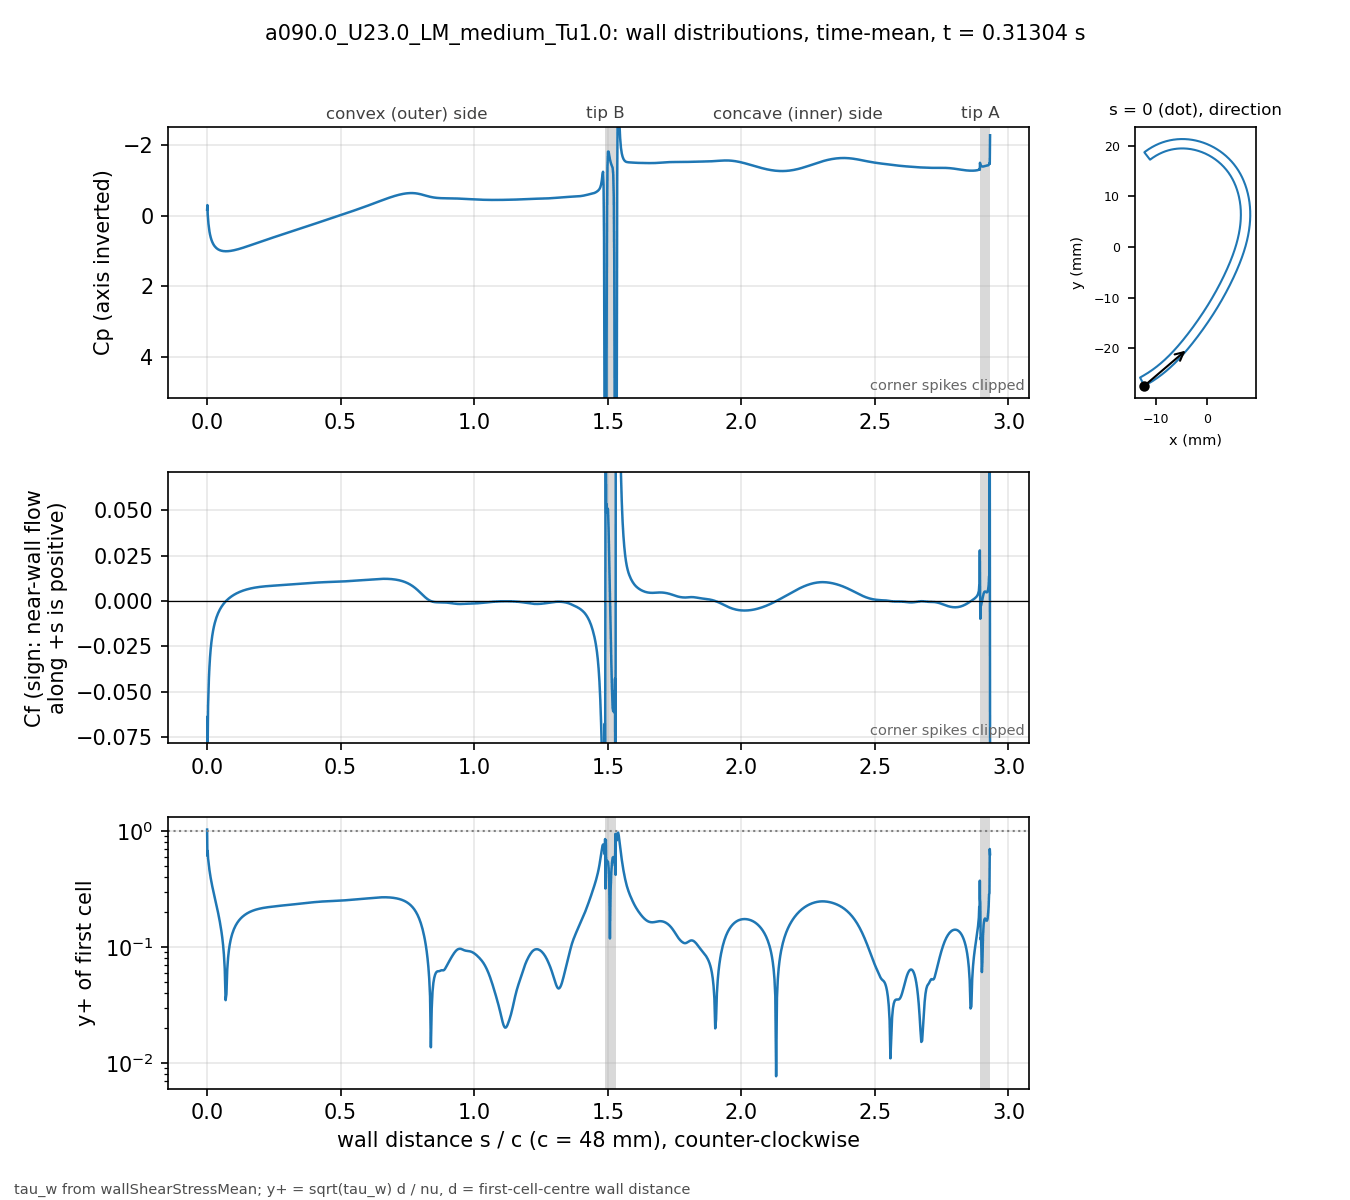

The file beside this chart, header and first rows:
# a090.0_U23.0_LM_medium_Tu1.0 t=0.31304…, p_inf=0; Cf signed by near-wall flow dir…
patch, s_over_c, x_m, y_m, Cp, Cf, yplus, d_first_m
blade, 0.000000, -0.01234, -0.02743, -0.1728, -0.2131, 1.026, 2.0713e-06
blade, 0.001059, -0.0123, -0.02741, -0.3052, -0.06372, 0.6093, 2.2499e-06
blade, 0.002253, -0.01225, -0.02738, -0.03718, -0.07736, 0.6714, 2.2501e-06
blade, 0.003600, -0.01219, -0.02735, 0.09649, -0.05778, 0.5803, 2.2503e-06
blade, 0.005118, -0.01213, -0.02732, 0.2317, -0.05017, 0.5407, 2.2499e-06
blade, 0.006829, -0.01205, -0.02728, 0.3438, -0.04226, 0.4962, 2.25e-06
blade, 0.008759, -0.01197, -0.02723, 0.4438, -0.03619, 0.4592, 2.2501e-06
blade, 0.01094, -0.01188, -0.02718, 0.532, -0.03094, 0.4246, 2.25e-06
blade, 0.01339, -0.01178, -0.02713, 0.6108, -0.02645, 0.3926, 2.2501e-06
blade, 0.01615, -0.01166, -0.02706, 0.6812, -0.02253, 0.3623, 2.2498e-06
blade, 0.01918, -0.01154, -0.02699, 0.7421, -0.01916, 0.334, 2.2495e-06
blade, 0.0223, -0.01141, -0.02691, 0.7923, -0.01638, 0.3089, 2.2499e-06
blade, 0.02543, -0.01128, -0.02684, 0.8332, -0.01408, 0.2864, 2.2499e-06
blade, 0.02855, -0.01115, -0.02676, 0.8667, -0.01215, 0.266, 2.2499e-06
blade, 0.03168, -0.01102, -0.02668, 0.8944, -0.01049, 0.2472, 2.2502e-06
blade, 0.0348, -0.01089, -0.0266, 0.9174, -0.00905, 0.2297, 2.2504e-06
blade, 0.03793, -0.01077, -0.02652, 0.9365, -0.007785, 0.213, 2.2505e-06
blade, 0.04105, -0.01064, -0.02644, 0.9524, -0.006662, 0.1971, 2.2503e-06
blade, 0.04417, -0.01051, -0.02636, 0.9655, -0.005657, 0.1816, 2.2501e-06
blade, 0.0473, -0.01039, -0.02628, 0.9763, -0.004751, 0.1664, 2.2498e-06
blade, 0.05042, -0.01026, -0.0262, 0.9851, -0.003928, 0.1513, 2.2499e-06
blade, 0.05355, -0.01014, -0.02611, 0.9921, -0.003177, 0.1361, 2.25e-06
blade, 0.05667, -0.01001, -0.02603, 0.9975, -0.002487, 0.1204, 2.2499e-06
blade, 0.05979, -0.009891, -0.02594, 1.002, -0.001851, 0.1038, 2.2498e-06
blade, 0.06292, -0.009768, -0.02586, 1.004, -0.001262, 0.08572, 2.2496e-06
blade, 0.06604, -0.009646, -0.02577, 1.006, -0.0007151, 0.06454, 2.2498e-06
blade, 0.06917, -0.009524, -0.02568, 1.007, -0.0002077, 0.03478, 2.2499e-06
blade, 0.07229, -0.009403, -0.02559, 1.007, 0.0002651, 0.03929, 2.2496e-06
blade, 0.07541, -0.009283, -0.0255, 1.006, 0.000708, 0.06421, 2.2493e-06
blade, 0.07854, -0.009163, -0.02541, 1.005, 0.001125, 0.08096, 2.2496e-06
blade, 0.08166, -0.009043, -0.02532, 1.003, 0.00152, 0.09409, 2.2497e-06
blade, 0.08479, -0.008924, -0.02523, 0.9998, 0.001892, 0.105, 2.2498e-06
blade, 0.08791, -0.008806, -0.02514, 0.9965, 0.002245, 0.1144, 2.25e-06
blade, 0.09104, -0.008688, -0.02505, 0.9927, 0.002578, 0.1226, 2.2501e-06
blade, 0.09416, -0.008571, -0.02495, 0.9885, 0.002893, 0.1298, 2.2502e-06
blade, 0.09728, -0.008454, -0.02486, 0.9838, 0.003192, 0.1364, 2.2503e-06
blade, 0.1004, -0.008338, -0.02477, 0.9788, 0.003475, 0.1423, 2.2503e-06
blade, 0.1035, -0.008222, -0.02467, 0.9735, 0.003744, 0.1477, 2.2503e-06
blade, 0.1067, -0.008107, -0.02457, 0.9678, 0.004, 0.1527, 2.2501e-06
blade, 0.1098, -0.007992, -0.02448, 0.9619, 0.004243, 0.1572, 2.2501e-06
blade, 0.1129, -0.007878, -0.02438, 0.9556, 0.004475, 0.1615, 2.2501e-06
blade, 0.116, -0.007764, -0.02428, 0.9492, 0.004695, 0.1654, 2.2501e-06
blade, 0.1192, -0.007651, -0.02418, 0.9425, 0.004905, 0.169, 2.25e-06
blade, 0.1223, -0.007538, -0.02409, 0.9356, 0.005104, 0.1724, 2.2498e-06
blade, 0.1254, -0.007426, -0.02399, 0.9286, 0.005294, 0.1756, 2.2496e-06
blade, 0.1285, -0.007315, -0.02389, 0.9214, 0.005475, 0.1786, 2.2498e-06
blade, 0.1316, -0.007203, -0.02379, 0.914, 0.005648, 0.1814, 2.2499e-06
blade, 0.1348, -0.007093, -0.02368, 0.9065, 0.005812, 0.184, 2.2497e-06
blade, 0.1379, -0.006983, -0.02358, 0.8989, 0.005968, 0.1865, 2.2501e-06
blade, 0.141, -0.006873, -0.02348, 0.8912, 0.006117, 0.1888, 2.2501e-06
blade, 0.1441, -0.006764, -0.02338, 0.8834, 0.00626, 0.191, 2.2501e-06
blade, 0.1473, -0.006656, -0.02327, 0.8755, 0.006395, 0.1931, 2.2504e-06
blade, 0.1504, -0.006547, -0.02317, 0.8675, 0.006524, 0.195, 2.2503e-06
blade, 0.1535, -0.00644, -0.02307, 0.8594, 0.006647, 0.1968, 2.2502e-06
blade, 0.1566, -0.006333, -0.02296, 0.8513, 0.006764, 0.1985, 2.2501e-06
blade, 0.1598, -0.006226, -0.02285, 0.8432, 0.006875, 0.2001, 2.2498e-06
blade, 0.1629, -0.00612, -0.02275, 0.835, 0.006981, 0.2017, 2.25e-06
blade, 0.166, -0.006014, -0.02264, 0.8268, 0.007082, 0.2031, 2.2501e-06
blade, 0.1691, -0.005909, -0.02254, 0.8185, 0.007178, 0.2045, 2.2498e-06
... 914 more rows
